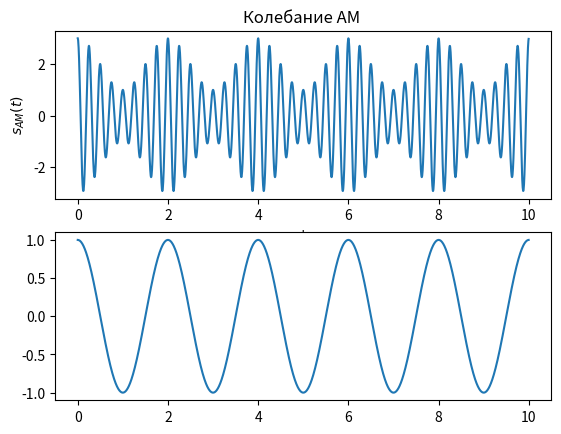
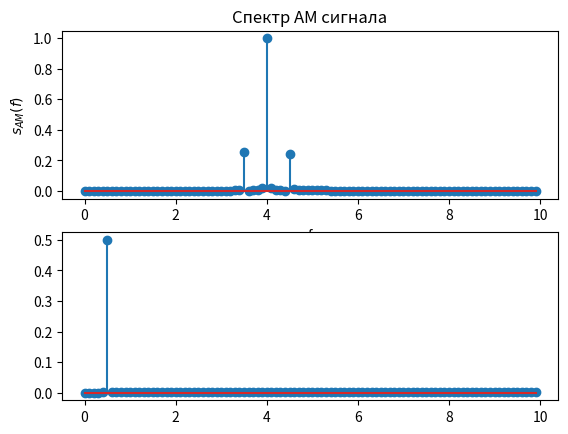
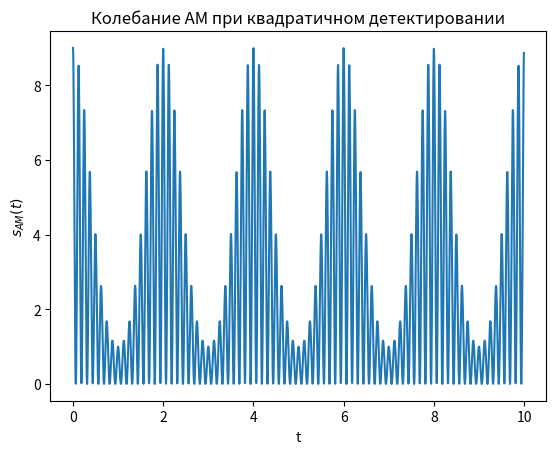
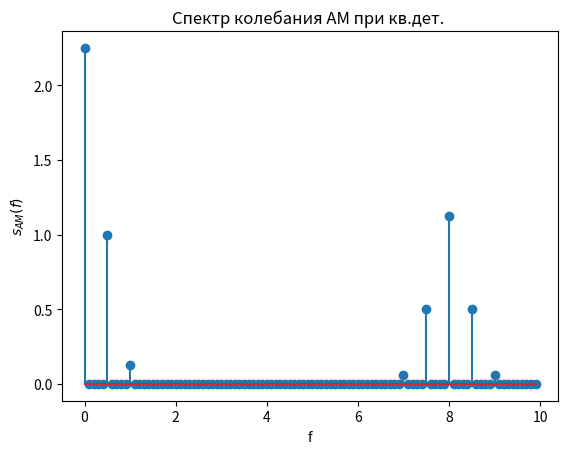
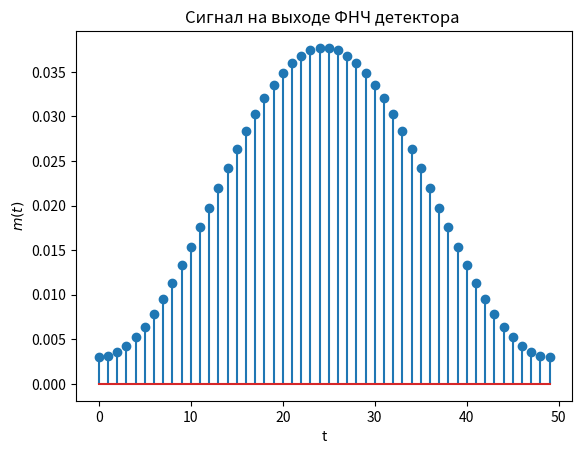
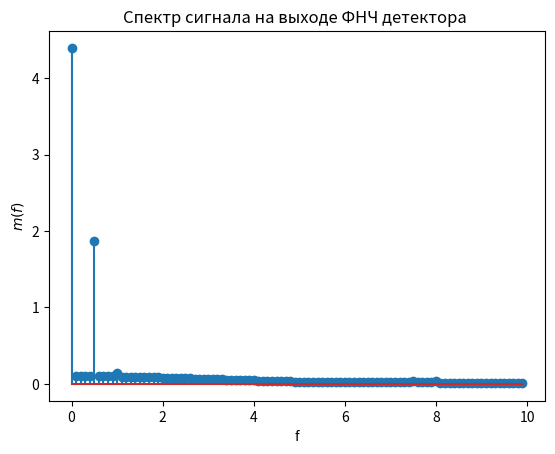

Recreate these plots in Python, in order.
from scipy.fftpack import fft, ifft,  fftshift, ifftshift
from scipy import signal
from scipy.signal import kaiserord, lfilter, firwin, freqz
import numpy as np
import matplotlib.pyplot as plt
 
Ns = 2048 
Tmax = 10 
dt=Tmax/(Ns-1)  
fs = 1/dt 
t=np.arange(0, 10,1/fs) 
Ac = 2 
fc = 4  
wc = 2*np.pi*fc
xc = np.cos(wc*t) 
Am = 1
fm = 0.5  
wm = 2*np.pi*fm
xm = np.cos(wm*t)
mu = Am/Ac
sam = Ac*(1+mu*xm)*xc

plt.figure(1)
plt.subplot(2,1,1)
plt.plot(t,sam)
plt.title('Колебание АМ ')
plt.xlabel('t')
plt.ylabel('$s_{AM}(t)$')
plt.subplot(2,1,2)
plt.plot(t,xm)

N=2048 
X = fft(sam,N)/N
plt.figure(2)
plt.subplot(2,1,1)
kf = np.arange(0, N)*fs/N
plt.stem(kf[0:100 ]   ,abs(X[0:100 ] )) 
plt.title('Спектр АМ сигнала')
plt.xlabel('f')
plt.ylabel('$s_{AM}(f)$') 
plt.subplot(2,1,2)
X1 = fft(xm,N)/N 
plt.stem(kf[0:100 ]   ,abs(X1[0:100 ] )) 

plt.show()

s_d = sam**2
plt.figure(3)
plt.plot(t,s_d)
plt.title('Колебание АМ при квадратичном детектировании')
plt.xlabel('t')
plt.ylabel('$s_{AM}(t)$') 

Xd = fft(s_d)/N
plt.figure(4)
kf = np.arange(0, N)*fs/N
plt.stem(kf[0:100 ]   ,abs(Xd[0:100 ]  ))
plt.title('Спектр колебания АМ при кв.дет. ')
plt.xlabel('f')
plt.ylabel('$s_{AM}(f)$') 

n=50
fn =   fm/fs
taps=signal.firwin(n,fn)
d=2*signal.lfilter(taps,1.0,s_d)
plt.figure(5)
plt.stem(taps)
plt.title('Сигнал на выходе ФНЧ детектора ')
plt.xlabel('t')
plt.ylabel('$m(t)$') 

Xdd = fft(d)/N
plt.figure(6)
kf = np.arange(0, N)*fs/N
plt.stem(kf[0:100]  ,abs(Xdd[0:100] )) 
plt.title('Спектр сигнала на выходе ФНЧ детектора ')
plt.xlabel('f')
plt.ylabel('$m(f)$') 
plt.show()